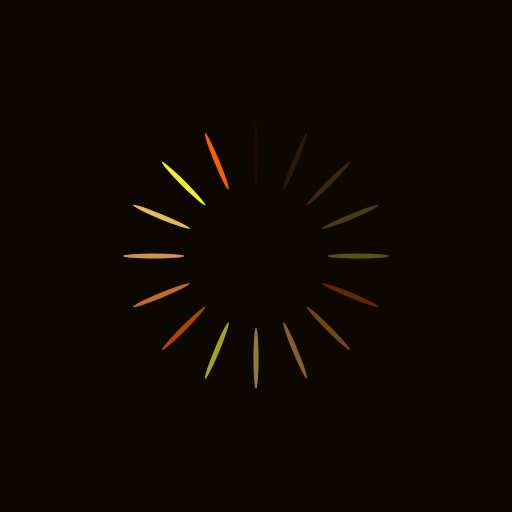
t = 0.00 s
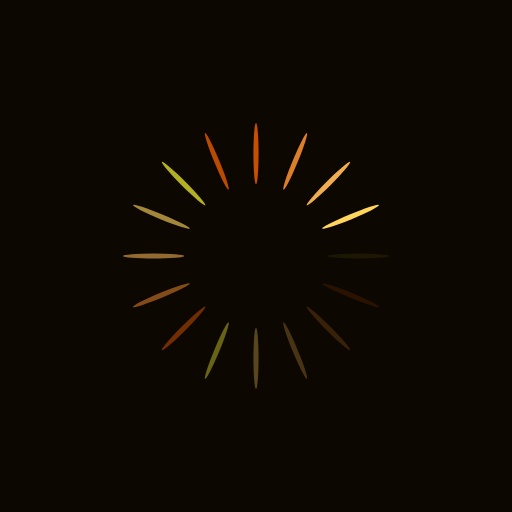
t = 0.25 s
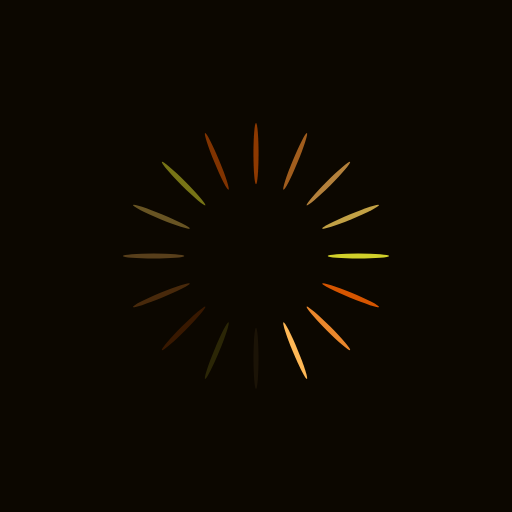
t = 0.50 s
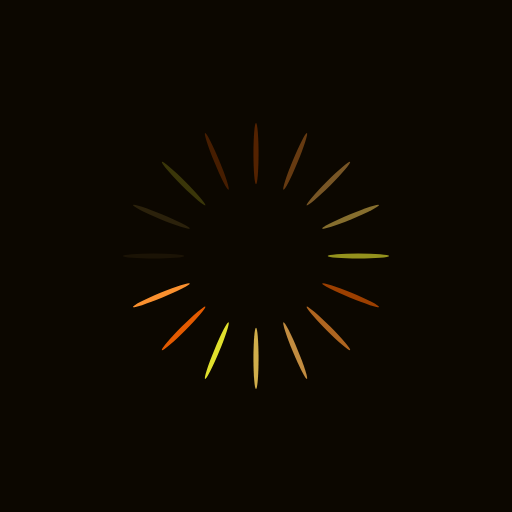
t = 0.75 s

The animated SVG that drew these frames (rendered in a browser with its animation timeline set to each time). Animation: 16 SMIL elements (animate=16); one cycle of 1.00 s, repeats indefinitely.

<?xml version="1.0" encoding="utf-8"?>
<svg xmlns="http://www.w3.org/2000/svg" xmlns:xlink="http://www.w3.org/1999/xlink" style="margin: auto; background: rgb(12, 7, 0); display: block; shape-rendering: auto;" width="200px" height="200px" viewBox="0 0 100 100" preserveAspectRatio="xMidYMid">
<g transform="rotate(0 50 50)">
  <rect x="49.5" y="24" rx="0.5" ry="6" width="1" height="12" fill="#f36100">
    <animate attributeName="opacity" values="1;0" keyTimes="0;1" dur="1s" begin="-0.9375s" repeatCount="indefinite"></animate>
  </rect>
</g><g transform="rotate(22.5 50 50)">
  <rect x="49.5" y="24" rx="0.5" ry="6" width="1" height="12" fill="#fa902f">
    <animate attributeName="opacity" values="1;0" keyTimes="0;1" dur="1s" begin="-0.875s" repeatCount="indefinite"></animate>
  </rect>
</g><g transform="rotate(45 50 50)">
  <rect x="49.5" y="24" rx="0.5" ry="6" width="1" height="12" fill="#ffb856">
    <animate attributeName="opacity" values="1;0" keyTimes="0;1" dur="1s" begin="-0.8125s" repeatCount="indefinite"></animate>
  </rect>
</g><g transform="rotate(67.5 50 50)">
  <rect x="49.5" y="24" rx="0.5" ry="6" width="1" height="12" fill="#ffd55d">
    <animate attributeName="opacity" values="1;0" keyTimes="0;1" dur="1s" begin="-0.75s" repeatCount="indefinite"></animate>
  </rect>
</g><g transform="rotate(90 50 50)">
  <rect x="49.5" y="24" rx="0.5" ry="6" width="1" height="12" fill="#ffff34">
    <animate attributeName="opacity" values="1;0" keyTimes="0;1" dur="1s" begin="-0.6875s" repeatCount="indefinite"></animate>
  </rect>
</g><g transform="rotate(112.5 50 50)">
  <rect x="49.5" y="24" rx="0.5" ry="6" width="1" height="12" fill="#f36100">
    <animate attributeName="opacity" values="1;0" keyTimes="0;1" dur="1s" begin="-0.625s" repeatCount="indefinite"></animate>
  </rect>
</g><g transform="rotate(135 50 50)">
  <rect x="49.5" y="24" rx="0.5" ry="6" width="1" height="12" fill="#fa902f">
    <animate attributeName="opacity" values="1;0" keyTimes="0;1" dur="1s" begin="-0.5625s" repeatCount="indefinite"></animate>
  </rect>
</g><g transform="rotate(157.5 50 50)">
  <rect x="49.5" y="24" rx="0.5" ry="6" width="1" height="12" fill="#ffb856">
    <animate attributeName="opacity" values="1;0" keyTimes="0;1" dur="1s" begin="-0.5s" repeatCount="indefinite"></animate>
  </rect>
</g><g transform="rotate(180 50 50)">
  <rect x="49.5" y="24" rx="0.5" ry="6" width="1" height="12" fill="#ffd55d">
    <animate attributeName="opacity" values="1;0" keyTimes="0;1" dur="1s" begin="-0.4375s" repeatCount="indefinite"></animate>
  </rect>
</g><g transform="rotate(202.5 50 50)">
  <rect x="49.5" y="24" rx="0.5" ry="6" width="1" height="12" fill="#ffff34">
    <animate attributeName="opacity" values="1;0" keyTimes="0;1" dur="1s" begin="-0.375s" repeatCount="indefinite"></animate>
  </rect>
</g><g transform="rotate(225 50 50)">
  <rect x="49.5" y="24" rx="0.5" ry="6" width="1" height="12" fill="#f36100">
    <animate attributeName="opacity" values="1;0" keyTimes="0;1" dur="1s" begin="-0.3125s" repeatCount="indefinite"></animate>
  </rect>
</g><g transform="rotate(247.5 50 50)">
  <rect x="49.5" y="24" rx="0.5" ry="6" width="1" height="12" fill="#fa902f">
    <animate attributeName="opacity" values="1;0" keyTimes="0;1" dur="1s" begin="-0.25s" repeatCount="indefinite"></animate>
  </rect>
</g><g transform="rotate(270 50 50)">
  <rect x="49.5" y="24" rx="0.5" ry="6" width="1" height="12" fill="#ffb856">
    <animate attributeName="opacity" values="1;0" keyTimes="0;1" dur="1s" begin="-0.1875s" repeatCount="indefinite"></animate>
  </rect>
</g><g transform="rotate(292.5 50 50)">
  <rect x="49.5" y="24" rx="0.5" ry="6" width="1" height="12" fill="#ffd55d">
    <animate attributeName="opacity" values="1;0" keyTimes="0;1" dur="1s" begin="-0.125s" repeatCount="indefinite"></animate>
  </rect>
</g><g transform="rotate(315 50 50)">
  <rect x="49.5" y="24" rx="0.5" ry="6" width="1" height="12" fill="#ffff34">
    <animate attributeName="opacity" values="1;0" keyTimes="0;1" dur="1s" begin="-0.0625s" repeatCount="indefinite"></animate>
  </rect>
</g><g transform="rotate(337.5 50 50)">
  <rect x="49.5" y="24" rx="0.5" ry="6" width="1" height="12" fill="#f36100">
    <animate attributeName="opacity" values="1;0" keyTimes="0;1" dur="1s" begin="0s" repeatCount="indefinite"></animate>
  </rect>
</g>
<!-- [ldio] generated by https://loading.io/ --></svg>
